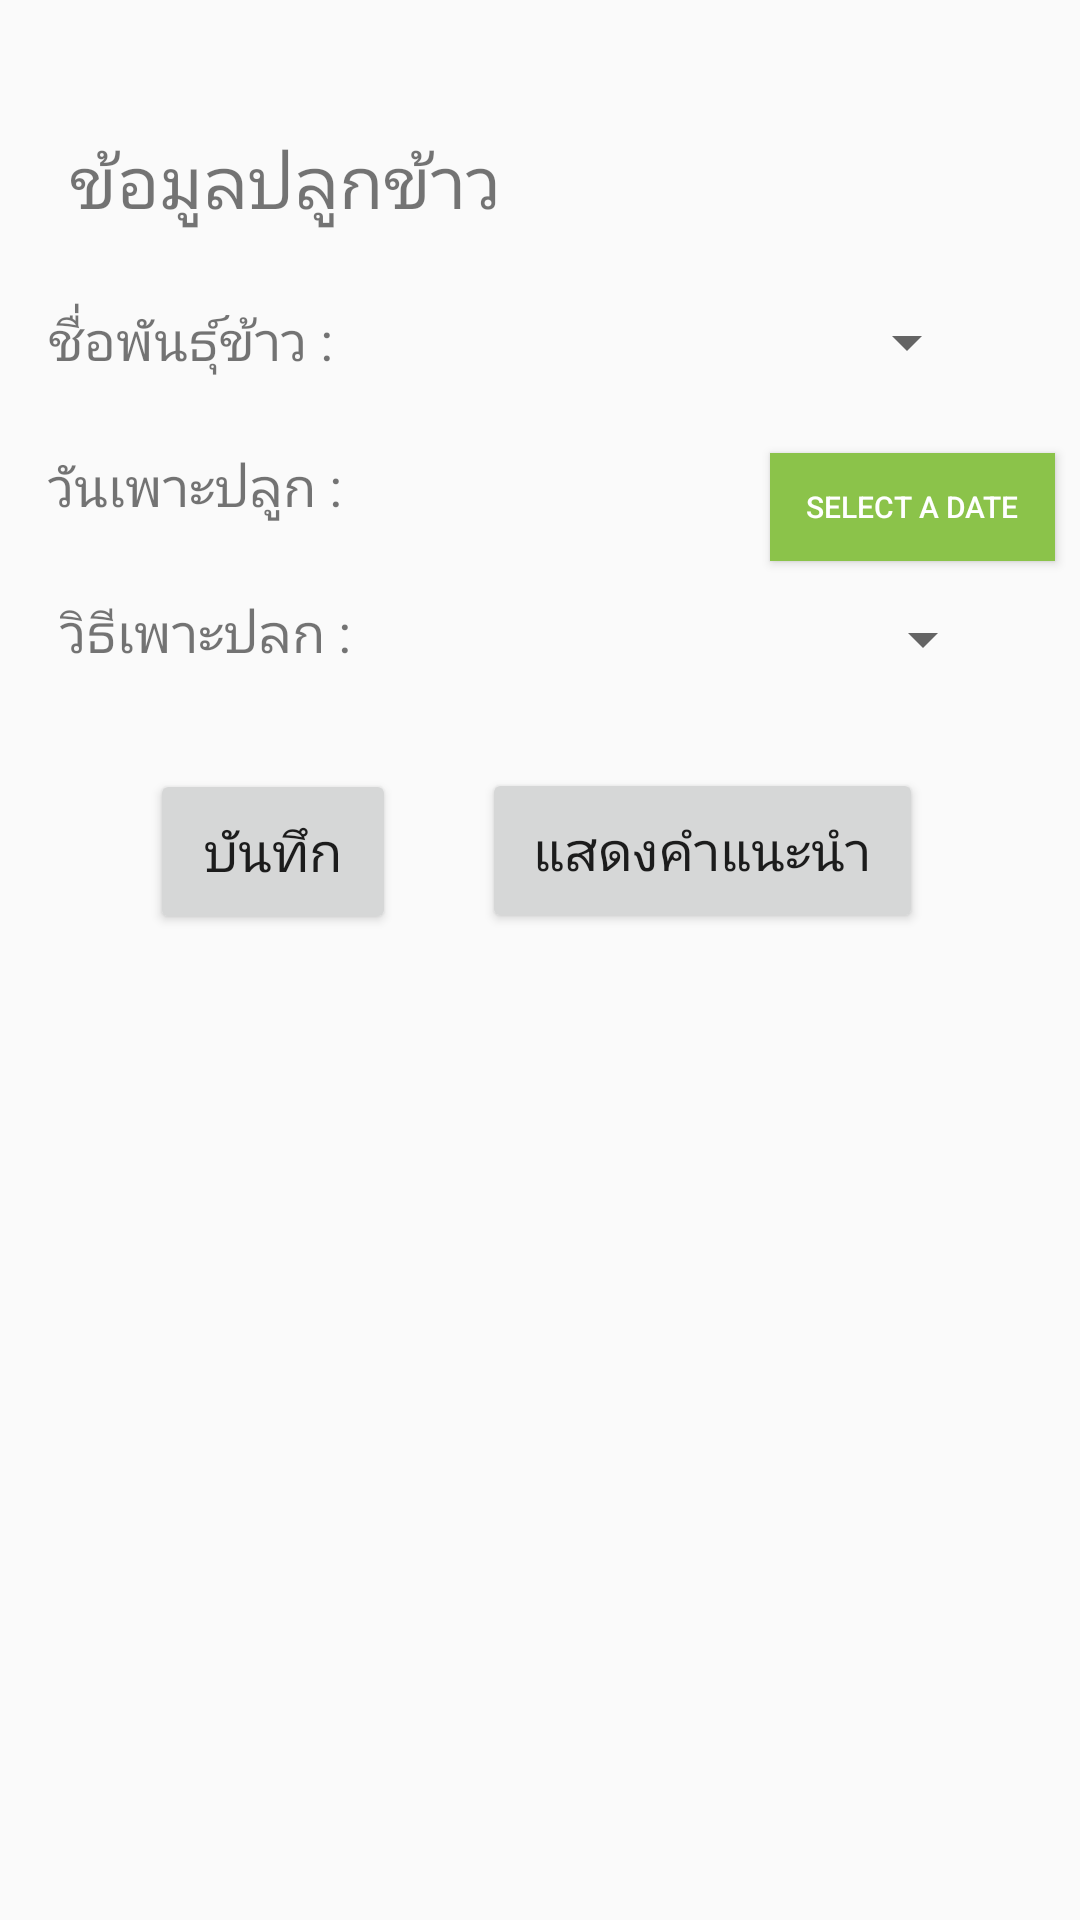

The Android layout XML behind this screen, and the referenced resources:
<!-- AndroidManifest.xml: application theme AppTheme -->
<!-- res/layout/activity_farming.xml -->
<?xml version="1.0" encoding="utf-8"?>
<android.support.constraint.ConstraintLayout xmlns:android="http://schemas.android.com/apk/res/android"
    xmlns:app="http://schemas.android.com/apk/res-auto"
    xmlns:tools="http://schemas.android.com/tools"
    android:layout_width="match_parent"
    android:layout_height="match_parent"
    tools:context=".farming">

    <TextView
        android:id="@+id/textView2"
        android:layout_width="wrap_content"
        android:layout_height="wrap_content"
        android:layout_marginStart="134dp"
        android:layout_marginLeft="134dp"
        android:layout_marginTop="44dp"
        android:layout_marginEnd="193dp"
        android:layout_marginRight="193dp"
        android:text="ข้อมูลปลูกข้าว"
        android:textSize="24sp"
        app:layout_constraintEnd_toEndOf="parent"
        app:layout_constraintHorizontal_bias="1.0"
        app:layout_constraintStart_toStartOf="parent"
        app:layout_constraintTop_toTopOf="parent" />


    <TextView
        android:id="@+id/textView4"
        android:layout_width="wrap_content"
        android:layout_height="wrap_content"
        android:layout_marginStart="16dp"
        android:layout_marginLeft="16dp"
        android:layout_marginTop="24dp"
        android:text="ชื่อพันธุ์ข้าว :"
        android:textSize="18sp"
        app:layout_constraintStart_toStartOf="parent"
        app:layout_constraintTop_toBottomOf="@+id/textView2" />

    <Spinner
        android:id="@+id/spinnername"
        android:layout_width="168dp"
        android:layout_height="26dp"
        android:layout_marginStart="8dp"
        android:layout_marginLeft="8dp"
        android:layout_marginTop="24dp"
        android:layout_marginEnd="8dp"
        android:layout_marginRight="8dp"
        app:layout_constraintEnd_toEndOf="parent"
        app:layout_constraintHorizontal_bias="0.606"
        app:layout_constraintStart_toEndOf="@+id/textView4"
        app:layout_constraintTop_toBottomOf="@+id/textView2" />

    <TextView
        android:id="@+id/textView6"
        android:layout_width="wrap_content"
        android:layout_height="wrap_content"
        android:layout_marginStart="16dp"
        android:layout_marginLeft="16dp"
        android:layout_marginTop="24dp"
        android:text="วันเพาะปลูก :"
        android:textSize="18sp"
        app:layout_constraintStart_toStartOf="parent"
        app:layout_constraintTop_toBottomOf="@+id/textView4" />

    <Button
        android:id="@+id/btnDate"
        android:layout_width="95dp"
        android:layout_height="36dp"
        android:layout_marginStart="8dp"
        android:layout_marginLeft="8dp"
        android:layout_marginTop="24dp"
        android:layout_marginEnd="8dp"
        android:layout_marginRight="8dp"
        android:background="#8BC34A"
        android:padding="5dp"
        android:text="Select a date"
        android:textColor="@android:color/white"
        android:textColorHighlight="#8BC34A"
        android:textColorLink="@color/colorPrimary"
        android:textCursorDrawable="@color/colorPrimary"
        android:textSize="10sp"
        app:layout_constraintEnd_toEndOf="parent"
        app:layout_constraintStart_toEndOf="@+id/SelectedDate"
        app:layout_constraintTop_toBottomOf="@+id/spinnername" />

    <TextView
        android:id="@+id/SelectedDate"
        android:layout_width="86dp"
        android:layout_height="27dp"
        android:layout_below="@+id/btnDate"
        android:layout_marginStart="48dp"
        android:layout_marginLeft="48dp"
        android:layout_marginTop="24dp"
        android:textColor="@color/colorPrimary"
        android:textSize="16sp"
        android:textStyle="italic|bold"
        app:layout_constraintStart_toEndOf="@+id/textView6"
        app:layout_constraintTop_toBottomOf="@+id/spinnername" />

    <TextView
        android:id="@+id/textView7"
        android:layout_width="wrap_content"
        android:layout_height="20dp"
        android:layout_marginStart="20dp"
        android:layout_marginLeft="20dp"
        android:layout_marginTop="24dp"
        android:text="วิธีเพาะปลูก :"
        android:textSize="18sp"
        app:layout_constraintStart_toStartOf="parent"
        app:layout_constraintTop_toBottomOf="@+id/textView6" />

    <Button
        android:id="@+id/btninsert "
        android:layout_width="82dp"
        android:layout_height="55dp"
        android:layout_marginStart="50dp"
        android:layout_marginLeft="50dp"
        android:layout_marginTop="38dp"
        android:text="บันทึก"
        android:textSize="18sp"
        app:layout_constraintStart_toStartOf="parent"
        app:layout_constraintTop_toBottomOf="@+id/textView7" />

    <Button
        android:id="@+id/btnsug"
        android:layout_width="147dp"
        android:layout_height="55dp"
        android:layout_marginStart="8dp"
        android:layout_marginLeft="8dp"
        android:layout_marginTop="32dp"
        android:layout_marginEnd="32dp"
        android:layout_marginRight="32dp"
        android:text="แสดงคำแนะนำ"
        android:textSize="18sp"
        app:layout_constraintEnd_toEndOf="parent"
        app:layout_constraintStart_toEndOf="@+id/btninsert "
        app:layout_constraintTop_toBottomOf="@+id/spinnerfarming" />

    <Spinner
        android:id="@+id/spinnerfarming"
        android:layout_width="166dp"
        android:layout_height="22dp"
        android:layout_marginStart="8dp"
        android:layout_marginLeft="8dp"
        android:layout_marginTop="24dp"
        android:layout_marginEnd="8dp"
        android:layout_marginRight="8dp"
        app:layout_constraintEnd_toEndOf="parent"
        app:layout_constraintHorizontal_bias="0.669"
        app:layout_constraintStart_toEndOf="@+id/textView7"
        app:layout_constraintTop_toBottomOf="@+id/SelectedDate" />



</android.support.constraint.ConstraintLayout>
<!-- resources referenced by this layout -->
<resources>
  <color name="colorPrimary">#68B53F</color>
  <style name="AppTheme" parent="Theme.AppCompat.Light.DarkActionBar">
          
          <item name="colorPrimary">@color/colorPrimary</item>
          <item name="colorPrimaryDark">@color/colorPrimaryDark</item>
          <item name="colorAccent">@color/colorAccent</item>
      </style>
  <color name="colorPrimaryDark">#303F9F</color>
  <color name="colorAccent">#FF4081</color>
</resources>
